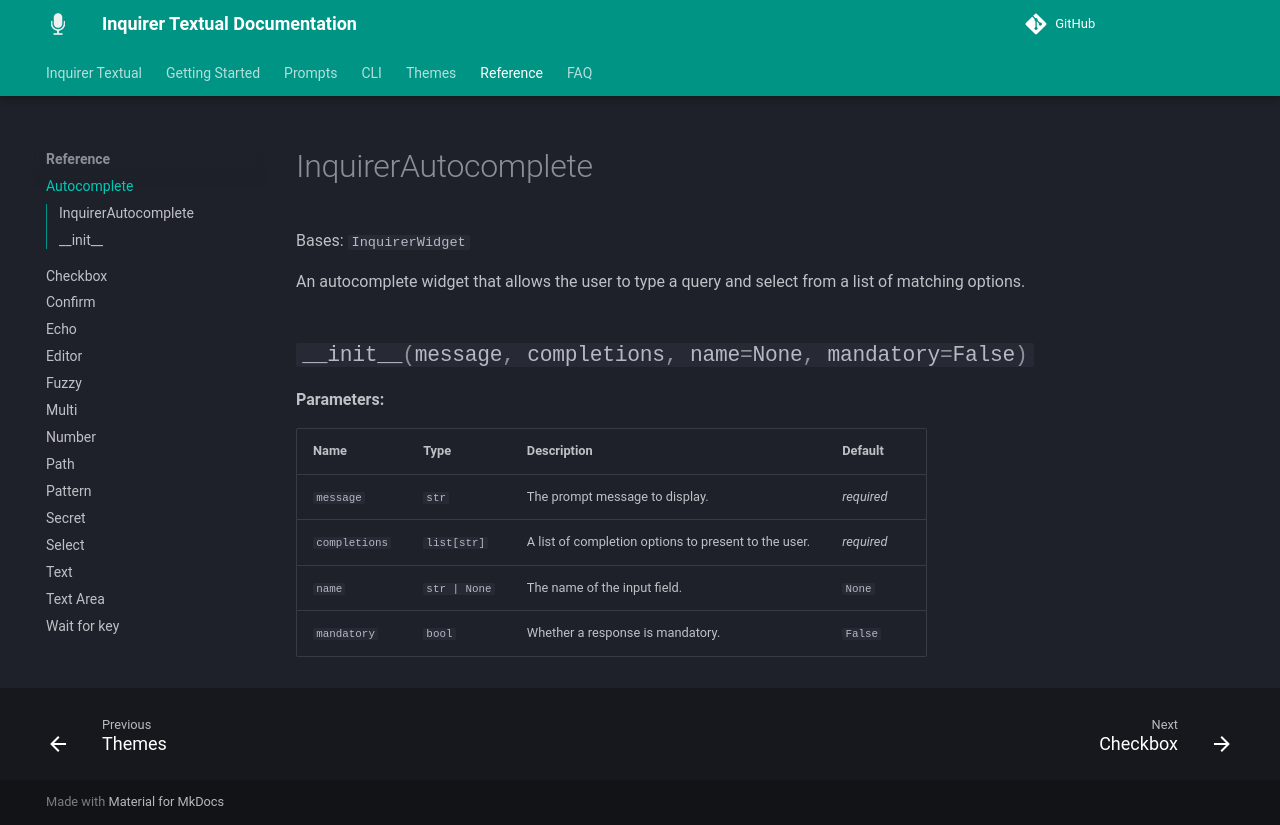

repository: robvanderleek/inquirer-textual · page: reference/autocomplete/index.html · generator: mkdocs

# InquirerAutocomplete

::: inquirer_textual.widgets.InquirerAutocomplete.InquirerAutocomplete
